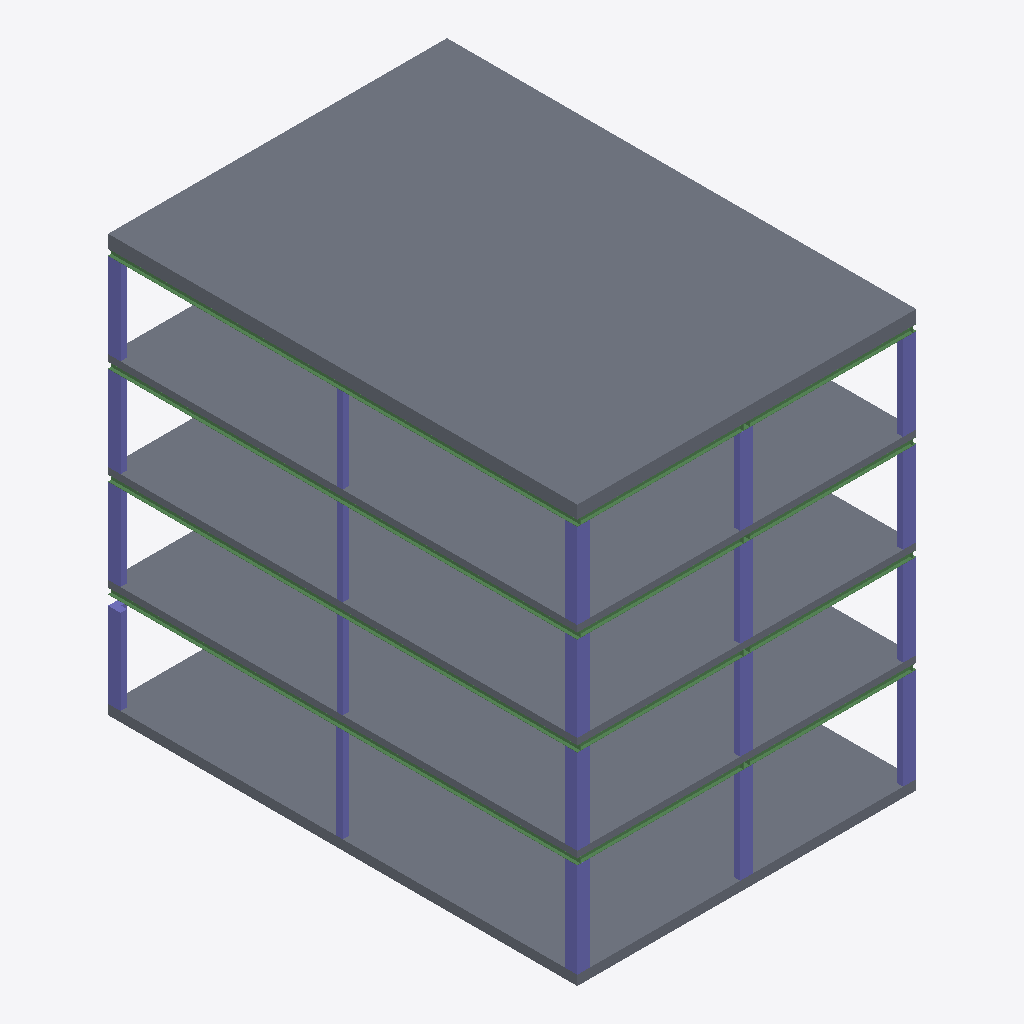
Isometric view of an IFC building model (IFC-SPF (STEP), schema IFC2X3, length unit millimetre), seen from the south-west, elements coloured by IFC class: 41 columns (violet), 24 beams (green), 19 slabs (grey).
Extent 10.4 m × 14.4 m × 12.8 m (x, y, z). Storeys (2): Ground Floor at 0.00 m; 1. Geschoss at 3.00 m. Elements (158): 76 IfcColumn, 58 IfcBeam, 24 IfcSlab.

HEADER;
FILE_DESCRIPTION(('ViewDefinition [CoordinationView_V2.0]','Option [Elements to export: Visible elements (on all stories)]','Option [Partial Structure Display: Entire Model]','Option [IFC Domain: All]','Option [Structural Function: All Elements]','Option [Convert Grid elements: On]','Option [Convert IFC Annotations and Archicad 2D elements: Off]','[22 more]'),'2;1');
FILE_NAME('C:\\Users\\AdrianDufner\\Downloads\\co2Test.ifc','2026-10-18T12:32:41',('Architect'),('Building Designer Office'),'DDS_IFC v3.0','Graphisoft - Archicad - 29.0.0','The authorising person');
FILE_SCHEMA(('IFC2X3'));
ENDSEC;
DATA;
#1=IFCPROJECT('344O7vICcwH8qAEnwJDjSU',#2,'Projekt',$,$,$,$,(#3),#4);
#25=IFCSITE('20FpTZCqJy2vhVJYtjuIce',#2,'Gelände',$,$,#209,$,$,.ELEMENT.,(52,31,0,120000),(13,24,0,0),0.0,$,$);
#551=IFCBUILDING('00tMo7QcxqWdIGvc4sMN2A',#2,'Gebäude',$,$,#550,$,$,.ELEMENT.,$,$,$);
#2586=IFCBUILDINGSTOREY('2F0V3QPDDFMRTpJqxqPeZR',#2,'1. Geschoss',$,$,#1142,$,$,.ELEMENT.,3000.0);
#2585=IFCBUILDINGSTOREY('1oZ0wPs_PE8ANCPg3bIs4j',#2,'Ground Floor',$,$,#1141,$,$,.ELEMENT.,0.0);
#955=IFCSLAB('0iAjuVSXb3TvlSo_8wrpHs',#2,'SLA - 001',$,$,#2040,#417,'2C2ADE1F-7219-4377-9BDC-CBE23AD73476',.NOTDEFINED.);
#959=IFCSLAB('00KnU9J7r2FOzV22K1895X',#2,'SLA - 001',$,$,#2046,#419,'00531789-4C7D-423D-8F5F-082501209161',.NOTDEFINED.);
#945=IFCSLAB('2QXmzGCqb1NfDvAJ$j$9L5',#2,'SLA - 001',$,$,#2025,#411,'9A870F50-3349-415E-9379-293FEDFC9545',.NOTDEFINED.);
#951=IFCSLAB('3aDXiJa0fF7hTwnDnIv_2b',#2,'SLA - 001',$,$,#2039,#415,'E4361B13-900A-4F1E-B77A-C4DC52E7E0A5',.NOTDEFINED.);
#685=IFCSLAB('0_Ucx0sMP2Bf2Y5FMi1iJz',#2,'SLA - 001',$,$,#1439,#281,'3E7A6EC0-D966-422E-90A2-14F5AC06C4FD',.NOTDEFINED.);
#701=IFCSLAB('0fcAC3siDCw86ZNe1A3Vpf',#2,'SLA - 001',$,$,#1475,#289,'2998A303-DAC3-4CE8-81A3-5E804A0DFCE9',.NOTDEFINED.);
#717=IFCSLAB('378r9H8TXAD9mrGAvreTjg',#2,'SLA - 001',$,$,#1511,#297,'C7235251-21D8-4A34-9C35-40AE75A1DB6A',.NOTDEFINED.);
#729=IFCSLAB('0PCUVGuiv8UAoFA0qvSWtw',#2,'SLA - 001',$,$,#1538,#303,'1931E7D0-E2CE-4878-AC8F-280D39720DFA',.NOTDEFINED.);
#749=IFCSLAB('0NCPLrUJH9m85DS$NHf6ML',#2,'SLA - 001',$,$,#1580,#313,'17319575-7934-49C0-814D-73F5D1A46595',.NOTDEFINED.);
#777=IFCSLAB('3w6_QxW5TDVvtQGl2ZlR3i',#2,'SLA - 001',$,$,#1647,#327,'FA1BE6BB-8057-4D7F-9DDA-42F0A3BDB0EC',.NOTDEFINED.);
#757=IFCSLAB('2MUtsfNtPCBuLLTt$yUi54',#2,'SLA - 001',$,$,#1601,#317,'967B7DA9-5F76-4C2F-8555-777FFC7AC144',.NOTDEFINED.);
#765=IFCSLAB('04A4yhPhj73f0vKgLgDZ0j',#2,'SLA - 001',$,$,#1623,#321,'04284F2B-66BB-470E-9039-52A56A36302D',.NOTDEFINED.);
#555=IFCSLAB('3JaDdWMif4HP6Nq5FZN3ij',#2,'SLA - 001',$,$,#1148,#213,'D390D9E0-5ACA-4445-9197-D053E35C3B2D',.NOTDEFINED.);
#583=IFCSLAB('1Xw5rsNwzEugl5oDU9tuZz',#2,'SLA - 001',$,$,#1211,#229,'61E85D76-5FAF-4EE2-ABC5-C8D789DF88FD',.NOTDEFINED.);
#593=IFCSLAB('141fb_3ir7efMiTTn9bSPt',#2,'SLA - 001',$,$,#1231,#235,'4406997E-0ECD-47A2-95AC-75DC4995C677',.NOTDEFINED.);
#609=IFCSLAB('2sKL6RYan1y9qaHw60b5b8',#2,'SLA - 001',$,$,#1267,#243,'B651519B-8A4C-41F0-9D24-47A180945948',.NOTDEFINED.);
#745=IFCSLAB('1hApKODLrBlx8sE22nJaMD',#2,'SLA - 001',$,$,#1571,#311,'6B2B3518-355D-4BBF-B236-3820B14E458D',.NOTDEFINED.);
#737=IFCSLAB('34USMQXY9BgQp_BTYXf98T',#2,'SLA - 001',$,$,#1556,#307,'C479C59A-8622-4BA9-ACFE-2DD8A1A4921D',.NOTDEFINED.);
#1085=IFCBEAM('2kWJH5$WnA89RbbeLpZTww',#2,'BMR - 001',$,'BEAM',#2430,#503,'AE813445-FE0C-4A20-96E5-9685738DDEBA');
#1076=IFCBEAM('3Kl7Q1gvDCWfLkORPp9j9N',#2,'BMR - 001',$,'BEAM',#2403,#497,'D4BC7681-AB93-4C82-956E-61B67326D257');
#1064=IFCBEAM('12ES4XVtX0qvKwEx9PQ$ky',#2,'BMR - 001',$,'BEAM',#2359,#489,'4239C121-7F78-40D3-953A-3BB2596BFBBC');
#1052=IFCBEAM('3FD3XQ$uj1h9arSUlcx$w2',#2,'BMR - 001',$,'BEAM',#2328,#481,'CF34385A-FF8B-41AC-9935-71EBE6EFFE82');
#1094=IFCBEAM('1nqZaxt1DDYw$jkONrE4_g',#2,'BMR - 001',$,'BEAM',#2454,#509,'71D2393B-DC13-4D8B-AFED-B985F5384FAA');
#1070=IFCBEAM('0FQvxOTlzA59$T$5_9GnNv',#2,'BMR - 001',$,'BEAM',#2383,#493,'0F6B9ED8-76FF-4A14-9FDD-FC5F894315F9');
#1109=IFCBEAM('24VJb92G97WeFmBgIKugxX',#2,'BMR - 001',$,'BEAM',#2502,#519,'847D3949-0902-4782-83F0-2EA494E2AEE1');
#1103=IFCBEAM('3Ths4oGS19Kw1jxiogRqja',#2,'BMR - 001',$,'BEAM',#2484,#515,'DDAF6132-41C0-4953-A06D-EECCAA6F4B64');
#689=IFCCOLUMN('2N2RpJH6T1If0R7zvsuGSk',#2,'CRE - 001',$,'COLUMN',#1448,#283,'9709BCD3-4467-414A-901B-1FDE76E1072E');
#753=IFCCOLUMN('14EoDuFWj7Yhdluy_Kf3YL',#2,'CRE - 001',$,'COLUMN',#1592,#315,'443B2378-3E0B-478A-B9EF-E3CF94A43895');
#805=IFCCOLUMN('0jzS5p6cj4Zv97YB6tXvRm',#2,'CRE - 001',$,'COLUMN',#1710,#341,'2DF5C173-1A6B-448F-9247-88B1B78796F0');
#693=IFCCOLUMN('2l83iQIkj1s8xLfAXig4o1',#2,'CRE - 001',$,'COLUMN',#1457,#285,'AF203B1A-4AEB-41D8-8ED5-A4A86CA84C81');
#933=IFCCOLUMN('3vcLKo5WXDGfAEggvMw1lQ',#2,'CRE - 001',$,'COLUMN',#1997,#405,'F9995532-1608-4D42-928E-AAAE56E81BDA');
#741=IFCCOLUMN('1qqfmR0dj2xBJMrBDsUnKH',#2,'CRE - 001',$,'COLUMN',#1562,#309,'74D29C1B-027B-42EC-B4D6-D4B3767B1511');
#725=IFCCOLUMN('2wnDb3eYT2w9CD3FWuHjSJ',#2,'CRE - 001',$,'COLUMN',#1529,#301,'BAC4D943-A227-42E8-930D-0CF83846D713');
#713=IFCCOLUMN('1pDiP4ZlfFYQEUB7K4_I3L',#2,'CRE - 001',$,'COLUMN',#1502,#295,'7336C644-8EFA-4F89-A39E-2C7504F920D5');
#625=IFCSLAB('3xXEog29v6MuLqo0pyLPIB',#2,'SLA - 001',$,$,#1304,#251,'FB84ECAA-089E-465B-8574-C80CFC55948B',.NOTDEFINED.);
#709=IFCCOLUMN('0yNeqZM8n558D$ndVzbB1M',#2,'CRE - 001',$,'COLUMN',#1493,#293,'3C5E8D23-588C-4514-837F-C677FD94B056');
#733=IFCCOLUMN('2AJy$OVIr8ie2NEJDwzZuR',#2,'CRE - 001',$,'COLUMN',#1547,#305,'8A4FCFD8-7D2D-48B2-8097-39337AF63E1B');
#721=IFCCOLUMN('30U55nTBH4KBYZEfcO_Ebb',#2,'CRE - 001',$,'COLUMN',#1520,#299,'C0785171-74B4-4450-B8A3-3A9998F8E965');
#813=IFCCOLUMN('25PqOGJ2j3kfxJ9JwTyoYP',#2,'CRE - 001',$,'COLUMN',#1727,#345,'85674610-4C2B-43BA-9ED3-253E9DF32899');
#809=IFCCOLUMN('1JBzy70aPFY96hYwHqZZhT',#2,'CRE - 001',$,'COLUMN',#1719,#343,'532FDF07-0246-4F88-91AB-8BA4748E3ADD');
#705=IFCCOLUMN('2AwdzDzu51KB3QCFkxXnA0',#2,'CRE - 001',$,'COLUMN',#1484,#291,'8AEA7F4D-F781-4150-B0DA-30FBBB871280');
#893=IFCCOLUMN('2vTKGZj$5CKAE01VDOrGyy',#2,'CRE - 001',$,'COLUMN',#1907,#385,'B9754423-B7F1-4C50-A380-05F358D50F3C');
#925=IFCCOLUMN('3oxdk1Udz7juFTTA3teDYj',#2,'CRE - 001',$,'COLUMN',#1979,#401,'F2EE7B81-7A7F-47B7-83DD-74A0F7A0D8AD');
#909=IFCCOLUMN('2pXjHQ9XDCqPCISH1kUW$t',#2,'CRE - 001',$,'COLUMN',#1938,#393,'B386D45A-2613-4CD1-9312-71106E7A0FF7');
#773=IFCCOLUMN('1R8S0V25jA4fCUKlq1EJSs',#2,'CRE - 001',$,'COLUMN',#1633,#325,'5B21C01F-085B-4A12-931E-52FD01393736');
#697=IFCCOLUMN('3Gy0rYeMz6$ei7mA8ypnlw',#2,'CRE - 001',$,'COLUMN',#1466,#287,'D0F00D62-A16F-46FE-8B07-C0A23CCF1BFA');
#785=IFCCOLUMN('3tOoYtzPf7EuKGpr36jQzw',#2,'CRE - 001',$,'COLUMN',#1664,#331,'F76328B7-F59A-473B-8510-CF50C6B5AF7A');
#992=IFCBEAM('1TPYM_lyz7dvKlVAQGjb0O',#2,'BMR - 003',$,'BEAM',#2152,#441,'5D6625BE-BFCF-479F-952F-7CA690B65018');
#974=IFCBEAM('0VrrPdrD5F8Rj0XJ6lF9UM',#2,'BMR - 003',$,'BEAM',#2091,#429,'1FD75667-D4D1-4F21-BB40-8531AF3C9796');
#1082=IFCBEAM('2M28m7RH52buqKm4JtRHR3',#2,'BMR - 003',$,'BEAM',#2421,#501,'96088C07-6D11-4297-8D14-C044F76D16C3');
#1073=IFCBEAM('3u4tOQEjH9SQF7K3X5Pl3f',#2,'BMR - 003',$,'BEAM',#2392,#495,'F813761A-3AD4-4971-A3C7-50384566F0E9');
#1001=IFCBEAM('0haux7pv56gRkr45jVxeUf',#2,'BMR - 003',$,'BEAM',#2175,#447,'2B938EC7-CF91-46A9-BBB5-105B5FEE87A9');
#983=IFCBEAM('2YsFDFJYjDaf_xLtzG2rYd',#2,'BMR - 003',$,'BEAM',#2121,#435,'A2D8F34F-4E2B-4D92-9FBB-577F500B58A7');
#1061=IFCBEAM('1uAcN6RFX6MvUb62FPI9p4',#2,'BMR - 003',$,'BEAM',#2358,#487,'782A65C6-6CF8-465B-97A5-1823D9489CC4');
#1091=IFCBEAM('3SDpzLHc10wvY3QApQxru$',#2,'BMR - 003',$,'BEAM',#2447,#507,'DC373F55-4660-40EB-9883-68ACDAEF5E3F');
#571=IFCCOLUMN('1hFlLpArv7ywYp_sjAzEaa',#2,'CRE - 001',$,'COLUMN',#1184,#223,'6B3EF573-2B5E-47F3-A8B3-FB6B4AF4E924');
#561=IFCCOLUMN('0yvpg4q5n8MB0mfylbp4po',#2,'CRE - 001',$,'COLUMN',#1161,#217,'3CE73A84-D05C-4858-B030-A7CBE5CC4CF2');
#833=IFCCOLUMN('0aNcs9P3H6Th56X3fAF5Bu',#2,'CRE - 001',$,'COLUMN',#1773,#355,'245E6D89-6434-4676-B146-843A4A3C52F8');
#817=IFCCOLUMN('2KlzFPXD58$9xihqjSWIYA',#2,'CRE - 001',$,'COLUMN',#1736,#347,'94BFD3D9-84D1-48FC-9EEC-AF4B5C81288A');
#941=IFCCOLUMN('2xtJbMpPj7fwg07QKM9BC3',#2,'CRE - 001',$,'COLUMN',#2016,#409,'BBDD3956-CD9B-47A7-AA80-1DA51624B303');
#597=IFCCOLUMN('3BDwZimzf1nfHKhXiFk7fa',#2,'CRE - 001',$,'COLUMN',#1240,#237,'CB37A8EC-C3DA-41C6-9454-AE1B0FB87A64');
#579=IFCCOLUMN('30YXMizcL0$h0TPR$MBVK_',#2,'CRE - 001',$,'COLUMN',#1202,#227,'C08A15AC-F665-40FE-B01D-65BFD62DF53E');
#621=IFCCOLUMN('0CHcDfiqnEl8das1RxiX0A',#2,'CRE - 001',$,'COLUMN',#1295,#249,'0C466369-B34C-4EBC-89E4-D816FBB2100A');
#605=IFCCOLUMN('10QjN_uUzEbPNvD6onydUy',#2,'CRE - 001',$,'COLUMN',#1258,#241,'406AD5FE-E1EF-4E95-95F9-346CB1F277BC');
#837=IFCCOLUMN('3Yohn9tHXDTeDj0c9WFvaz',#2,'CRE - 001',$,'COLUMN',#1781,#357,'E2CABC49-DD18-4D76-836D-0262603F993D');
#885=IFCCOLUMN('0uYIPWpu59AuxY0AqvWxGw',#2,'CRE - 001',$,'COLUMN',#1889,#381,'38892660-CF81-492B-8EE2-00AD3983B43A');
#567=IFCCOLUMN('19nSXZ_Z94zwKT2a_uB7N7',#2,'CRE - 001',$,'COLUMN',#1174,#221,'49C5C863-FA32-44F7-A51D-0A4FB82C75C7');
#613=IFCCOLUMN('1MwQ$3F0jAYuMviJaMKbEo',#2,'CRE - 001',$,'COLUMN',#1277,#245,'56E9AFC3-3C0B-4A8B-85B9-B139165253B2');
#841=IFCCOLUMN('1i$VZ4iJnE0fOKJyVAEA3C',#2,'CRE - 001',$,'COLUMN',#1790,#359,'6CFDF8C4-B13C-4E02-9614-4FC7CA38A0CC');
#829=IFCCOLUMN('3uP2lyDLb21eu6g0F9fN0F',#2,'CRE - 001',$,'COLUMN',#1763,#353,'F8642BFC-3559-4206-8E06-A803C9A5700F');
#821=IFCCOLUMN('1VJb6yJRvEU98NEcMCswJG',#2,'CRE - 001',$,'COLUMN',#1741,#349,'5F4E51BC-4DBE-4E78-9217-3A658CDBA4D0');
#825=IFCCOLUMN('0n$xnAhCjFOeWJHk6DtjkG',#2,'CRE - 001',$,'COLUMN',#1754,#351,'31FFBC4A-ACCB-4F62-8813-46E18DDEDB90');
#901=IFCCOLUMN('1plpGgRa11K91C2ccdyB$M',#2,'CRE - 001',$,'COLUMN',#1924,#389,'73BF342A-6E40-4150-904C-0A69A7F0BFD6');
#845=IFCCOLUMN('0uuiM4AMH54xTd80rzGwul',#2,'CRE - 001',$,'COLUMN',#1799,#361,'38E2C584-2964-4513-B767-200D7D43AE2F');
#917=IFCCOLUMN('0qHXkdCwT53uUyFcI$Qhry',#2,'CRE - 001',$,'COLUMN',#1956,#397,'34461BA7-33A7-450F-87BC-3E64BF6ABD7C');
#977=IFCBEAM('3iHekmFVr5k9umYBER5GDu',#2,'BMR - 001',$,'BEAM',#2103,#431,'EC468BB0-3DFD-45B8-9E30-88B39B150378');
#995=IFCBEAM('1Thd0mj5T7UvQfL3RNQqZD',#2,'BMR - 001',$,'BEAM',#2151,#443,'5DAE7030-B457-477B-96A9-5436D76B48CD');
#929=IFCCOLUMN('0WzdxVa7X0AOtH_E05ZpGP',#2,'CRE - 001',$,'COLUMN',#1988,#403,'20F67EDF-9078-4029-8DD1-F8E0058F3419');
#1055=IFCBEAM('3Lpo27uhX89vGotRyF48y3',#2,'BMR - 001',$,'BEAM',#2337,#483,'D5CF2087-E2B8-4827-9432-DDBF0F108F03');
#963=IFCBEAM('0ncEN8EKTAC84YZXf_wwpe',#2,'BMR - 001',$,'BEAM',#2058,#421,'3198E5C8-3947-4A30-8122-8E1A7EEBACE8');
#1088=IFCBEAM('1ey8mc5TT3WgYtjsgvz52p',#2,'BMR - 001',$,'BEAM',#2431,#505,'68F08C26-15D7-4382-A8B7-B76AB9F450B3');
#986=IFCBEAM('3We$$BTNj3HRPEyyj5umEh',#2,'BMR - 001',$,'BEAM',#2130,#437,'E0A3FFCB-757B-4345-B64E-F3CB45E303AB');
#980=IFCBEAM('0QU7Jt60X5i9nkYeyhIiaY',#2,'BMR - 001',$,'BEAM',#2112,#433,'1A7874F7-1808-45B0-9C6E-8A8F2B4AC922');
#1067=IFCBEAM('1LDR4KjH1DOPJQTS$NBJbq',#2,'BMR - 001',$,'BEAM',#2376,#491,'5535B114-B510-4D61-94DA-75CFD72D3974');
ENDSEC;
